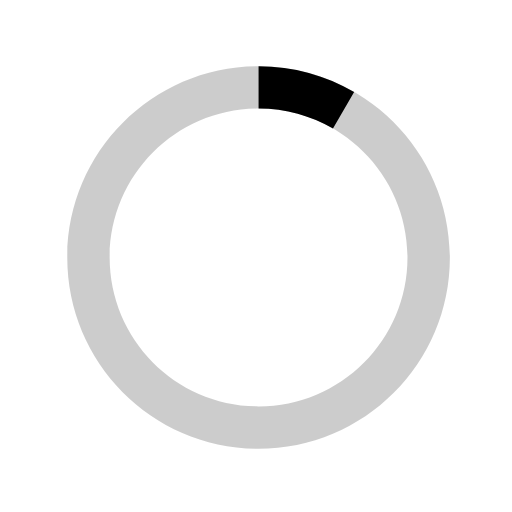
t = 0.00 s
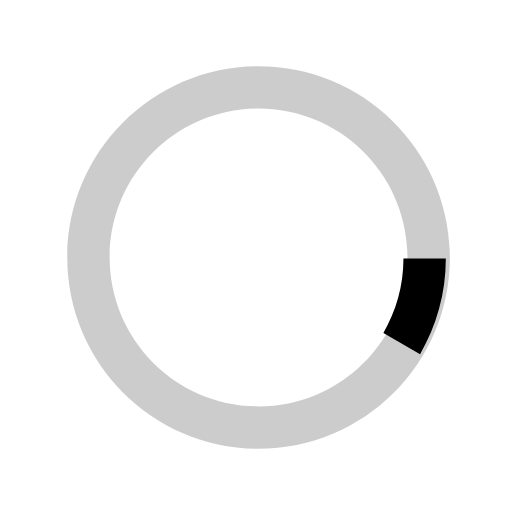
t = 0.13 s
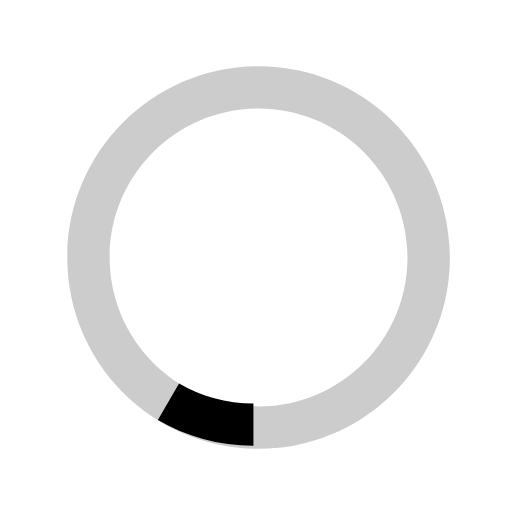
t = 0.25 s
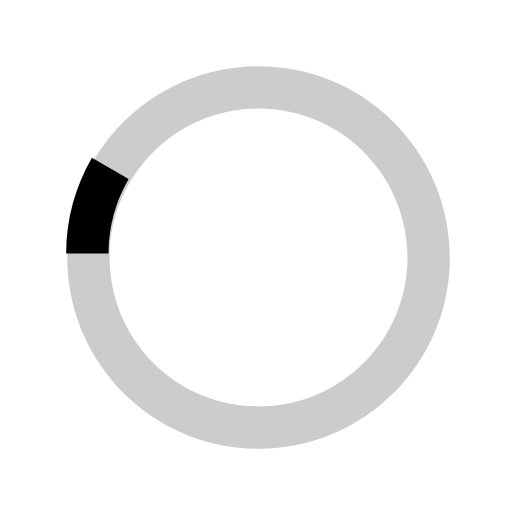
t = 0.38 s

The animated SVG that drew these frames (rendered in a browser with its animation timeline set to each time). Animation: 1 SMIL element (animateTransform=1); one cycle of 0.50 s, repeats indefinitely.

<svg version="1.1" id="loader-1" xmlns="http://www.w3.org/2000/svg" xmlns:xlink="http://www.w3.org/1999/xlink" x="0px"
     y="0px"
     viewBox="0 0 40 40" enable-background="new 0 0 40 40" xml:space="preserve">
                          <path opacity="0.2" fill="#000" d="M20.201,5.169c-8.254,0-14.946,6.692-14.946,14.946c0,8.255,6.692,14.946,14.946,14.946
                            s14.946-6.691,14.946-14.946C35.146,11.861,28.455,5.169,20.201,5.169z M20.201,31.749c-6.425,0-11.634-5.208-11.634-11.634
                            c0-6.425,5.209-11.634,11.634-11.634c6.425,0,11.633,5.209,11.633,11.634C31.834,26.541,26.626,31.749,20.201,31.749z"/>
    <path fill="#000" d="M26.013,10.047l1.654-2.866c-2.198-1.272-4.743-2.012-7.466-2.012h0v3.312h0
                            C22.32,8.481,24.301,9.057,26.013,10.047z">
                            <animateTransform attributeType="xml"
                                              attributeName="transform"
                                              type="rotate"
                                              from="0 20 20"
                                              to="360 20 20"
                                              dur="0.5s"
                                              repeatCount="indefinite"/>
                            </path>
                          </svg>